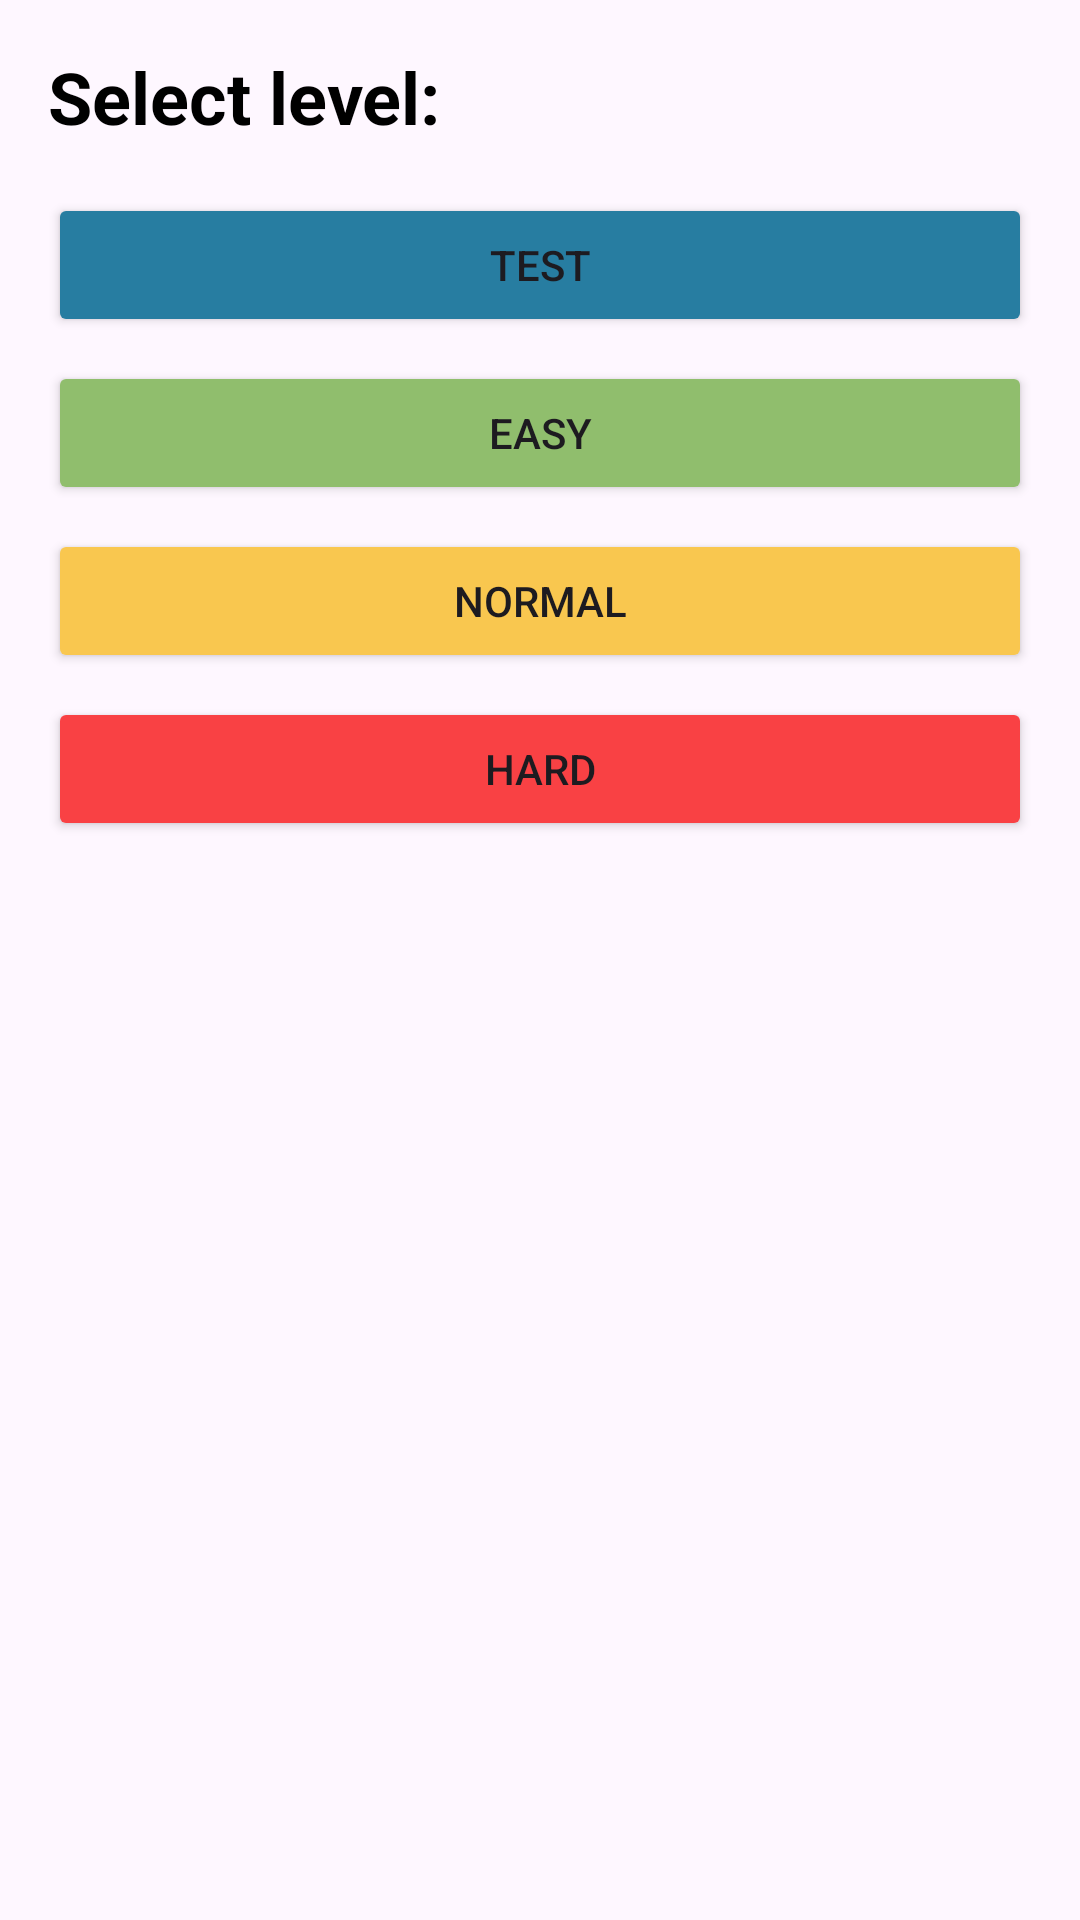

Here is an Android app screen rendered from its layout file. Give the layout XML and the strings, colors and styles it references.
<!-- AndroidManifest.xml: application theme Theme.AddendTrainer -->
<!-- res/layout/fragment_level_selection.xml -->
<?xml version="1.0" encoding="utf-8"?>
<LinearLayout xmlns:android="http://schemas.android.com/apk/res/android"
    xmlns:tools="http://schemas.android.com/tools"
    android:layout_width="match_parent"
    android:layout_height="match_parent"
    android:padding="16dp"
    android:orientation="vertical"
    tools:context=".presentation.LevelSelectionFragment">

    <TextView
        android:id="@+id/tv_title"
        android:layout_width="match_parent"
        android:layout_height="wrap_content"
        android:text="@string/level_title"
        android:textSize="24sp"
        android:textStyle="bold"
        android:textColor="@color/black"
        />

    <Button
        android:layout_width="match_parent"
        android:layout_height="wrap_content"
        android:text="@string/button_level_test"
        android:layout_marginTop="16dp"
        android:backgroundTint="@color/blue"
        />

    <Button
        android:layout_width="match_parent"
        android:layout_height="wrap_content"
        android:text="@string/button_level_easy"
        android:layout_marginTop="8dp"
        android:backgroundTint="@color/green_100"
        />

    <Button
        android:layout_width="match_parent"
        android:layout_height="wrap_content"
        android:text="@string/button_level_normal"
        android:layout_marginTop="8dp"
        android:backgroundTint="@color/yellow"
        />

    <Button
        android:layout_width="match_parent"
        android:layout_height="wrap_content"
        android:layout_marginTop="8dp"
        android:text="@string/button_level_hard"
        android:backgroundTint="@color/red"
        />

</LinearLayout>
<!-- resources referenced by this layout -->
<resources>
  <color name="black">#FF000000</color>
  <color name="blue">#277DA1</color>
  <color name="green_100">#90BE6D</color>
  <color name="red">#F94144</color>
  <color name="yellow">#F9C74F</color>
  <string name="button_level_easy">easy</string>
  <string name="button_level_hard">hard</string>
  <string name="button_level_normal">normal</string>
  <string name="button_level_test">test</string>
  <string name="level_title">Select level:</string>
  <style name="Theme.AddendTrainer" parent="Base.Theme.AddendTrainer" />
  <style name="Base.Theme.AddendTrainer" parent="Theme.Material3.DayNight.NoActionBar">
          
          
      </style>
</resources>
